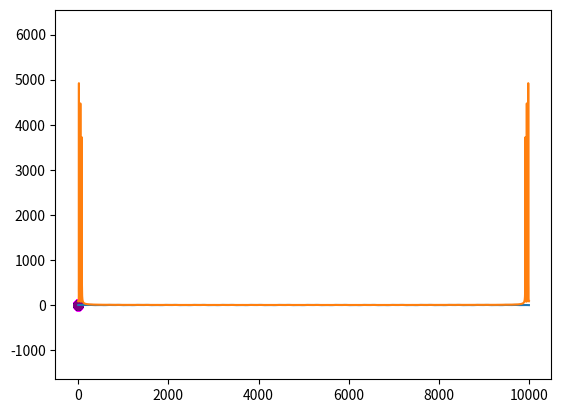

The script that saved this image:
# -*- coding: utf-8 -*-
"""
Created on Tue Sep  3 22:16:06 2019

[redacted]
"""

import numpy as np
import matplotlib.pyplot as plt
import pandas as pd
from scipy.stats import norm

norm.pdf(0)

norm.pdf(0, loc=5, scale=10)

r = np.random.randn(10)

norm.pdf(r)

norm.logpdf(r)

norm.cdf(r)

norm.logcdf(r)

r = np.random.randn(10000)

plt.hist(r, bins=100, color='indigo')

r= 10*np.random.randn(10000) + 5

plt.show()

r= np.random.randn(10000, 2)

plt.scatter(r[:,0], r[:,1], color='pink')

plt.show()

r[:,1] = 5*r[:,1] +2

plt.scatter(r[:,0], r[:,1], color='magenta')

plt.show()

plt.axis('equal')

plt.show()

#covariance matrix
cov = np.array([[1,.8], [.8,3]])

from scipy.stats import multivariate_normal as mvn

mu = np.array([0,2])

r = mvn.rvs(mean=mu, cov=cov, size=1000)

plt.scatter(r[:,0], r[:,1], color='indigo')

plt.axis('equal')

plt.show()

r = np.random.multivariate_normal(mean=mu, cov=cov, size=1000)

plt.scatter(r[:,0], r[:,1], color='purple')

plt.axis('equal')

plt.show()

#Other scipy functions
x= np.linspace(0, 100, 10000)

y= np.sin(x) + np.sin(3*x) +np.sin(5*x)

plt.plot(y)

plt.show()

Y = np.fft.fft(y)

plt.plot(np.abs(Y))

plt.show()

2*np.pi*16/100

2*np.pi*48/100

2*np.pi*80/100








